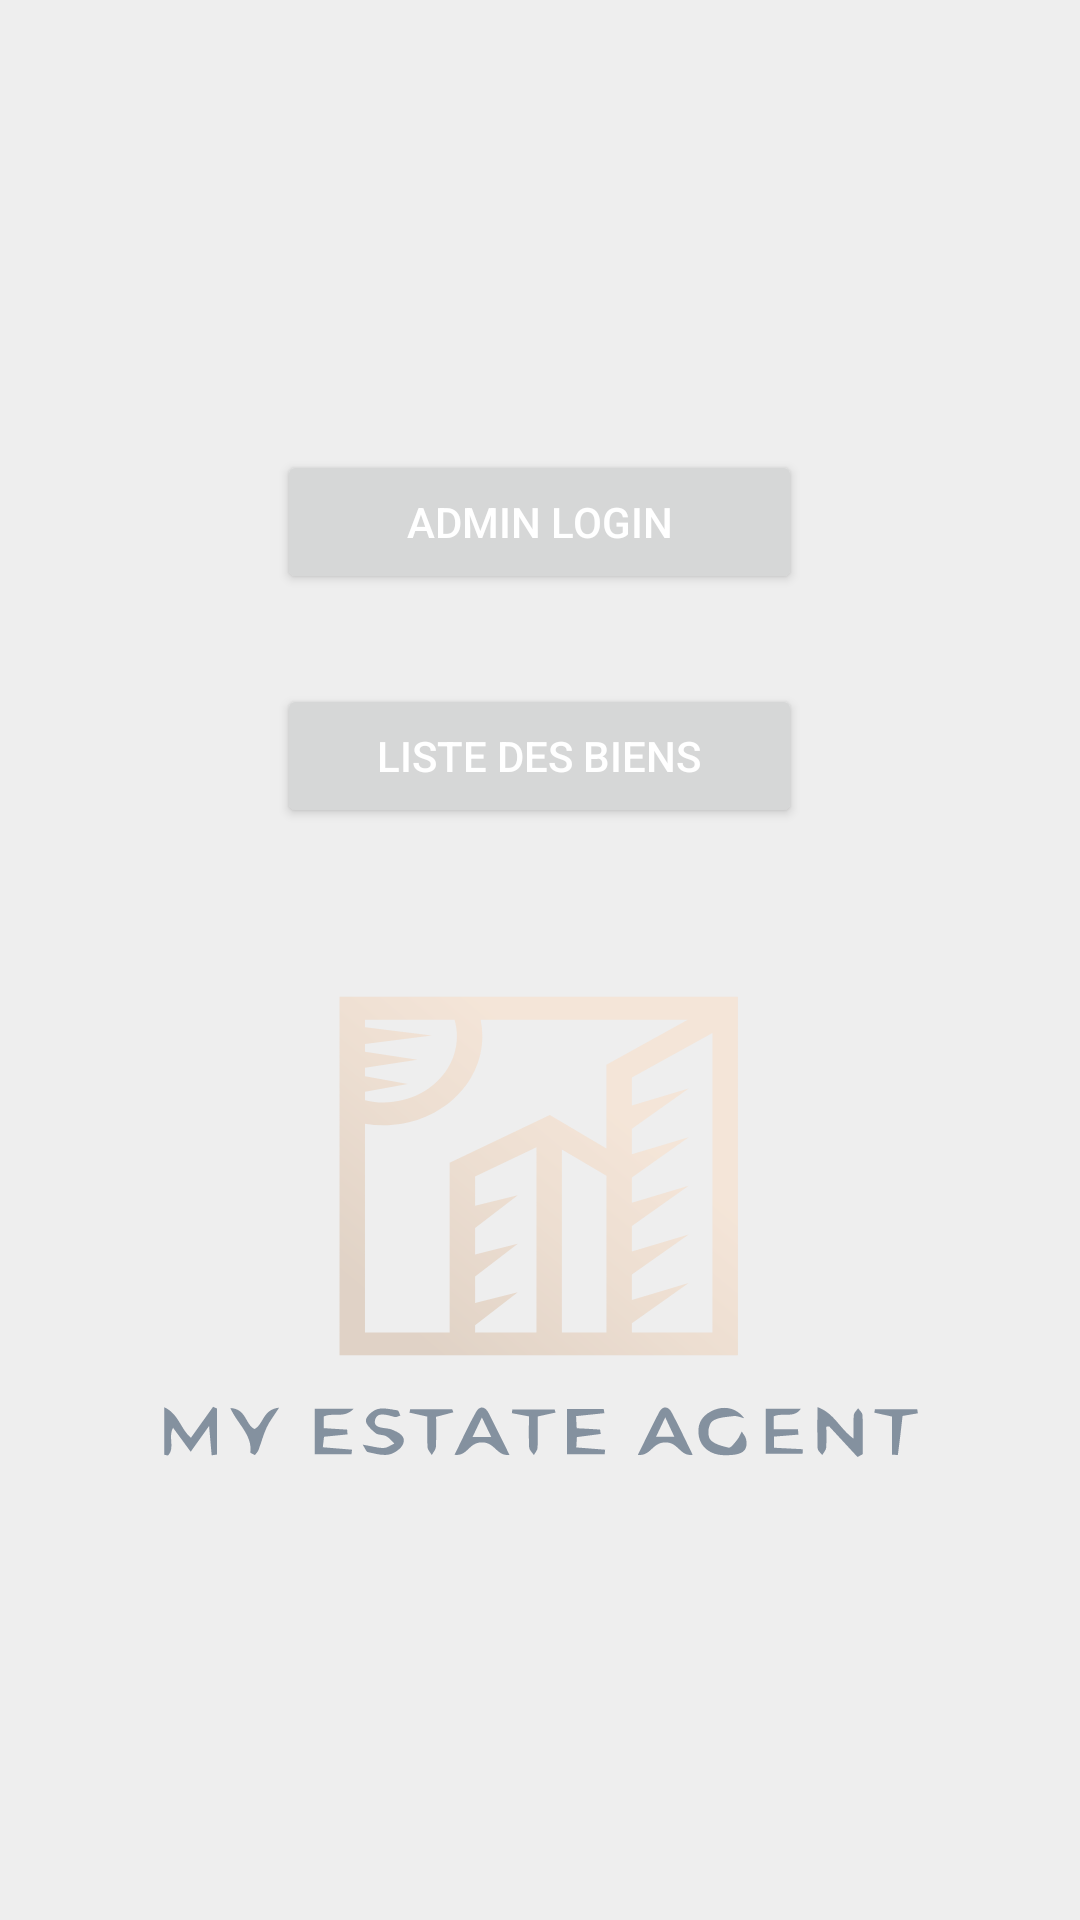

Write the Android layout XML for this screen, with the resource values it uses.
<!-- AndroidManifest.xml: application theme Theme.Immobiler -->
<!-- res/layout/activity_choose.xml -->
<?xml version="1.0" encoding="utf-8"?>
<LinearLayout xmlns:android="http://schemas.android.com/apk/res/android"
    xmlns:app="http://schemas.android.com/apk/res-auto"
    xmlns:tools="http://schemas.android.com/tools"
    android:layout_width="match_parent"
    android:layout_height="match_parent"
    android:orientation="vertical"
    android:background="@drawable/ic_back"
    tools:context=".Activities.ChooseActivity">

    <Button
        android:id="@+id/chat"

        android:layout_width="175dp"
        android:layout_height="wrap_content"
        android:layout_gravity="center"
        android:layout_marginTop="150dp"
        android:shadowColor="@color/agentblue"
        android:textColorHighlight="@color/agentblue"
        android:drawableLeft="@drawable/ic_baseline_login_24"
        android:padding="10dp"
        android:text="    Admin Login    "
        android:textColor="#FFF" />

    <Button
        android:layout_width="175dp"
        android:layout_gravity="center"
        android:layout_marginTop="30dp"
        android:textColor="#FFF"
        android:layout_height="wrap_content"
        android:padding="10dp"
        android:shadowColor="@color/agentblue"
        android:textColorHighlight="@color/agentblue"
        android:drawableLeft="@drawable/ic_baseline_format_list_bulleted_24"
        android:tint="@android:color/white"
        android:text="Liste des biens"

        android:id="@+id/file"/>

</LinearLayout>
<!-- resources referenced by this layout -->
<resources>
  <color name="agentblue">#05213d</color>
  <!-- drawable ic_back: vector/xml drawable (drawable, 6789 chars, omitted) -->
  <style name="Theme.Immobiler" parent="Theme.MaterialComponents.DayNight.DarkActionBar">
          
          <item name="colorPrimary">@color/purple_700</item>
          <item name="colorPrimaryVariant">@color/purple_700</item>
          <item name="colorOnPrimary">@color/white</item>
          
          <item name="colorSecondary">@color/teal_200</item>
          <item name="colorSecondaryVariant">@color/teal_700</item>
          <item name="colorOnSecondary">@color/white</item>
          
          <item name="android:statusBarColor" tools:targetApi="l">?attr/colorPrimaryVariant</item>
          
      </style>
  <color name="purple_700">#05213d</color>
  <color name="white">#FFFFFFFF</color>
  <color name="teal_200">#FF03DAC5</color>
  <color name="teal_700">#FF018786</color>
</resources>
